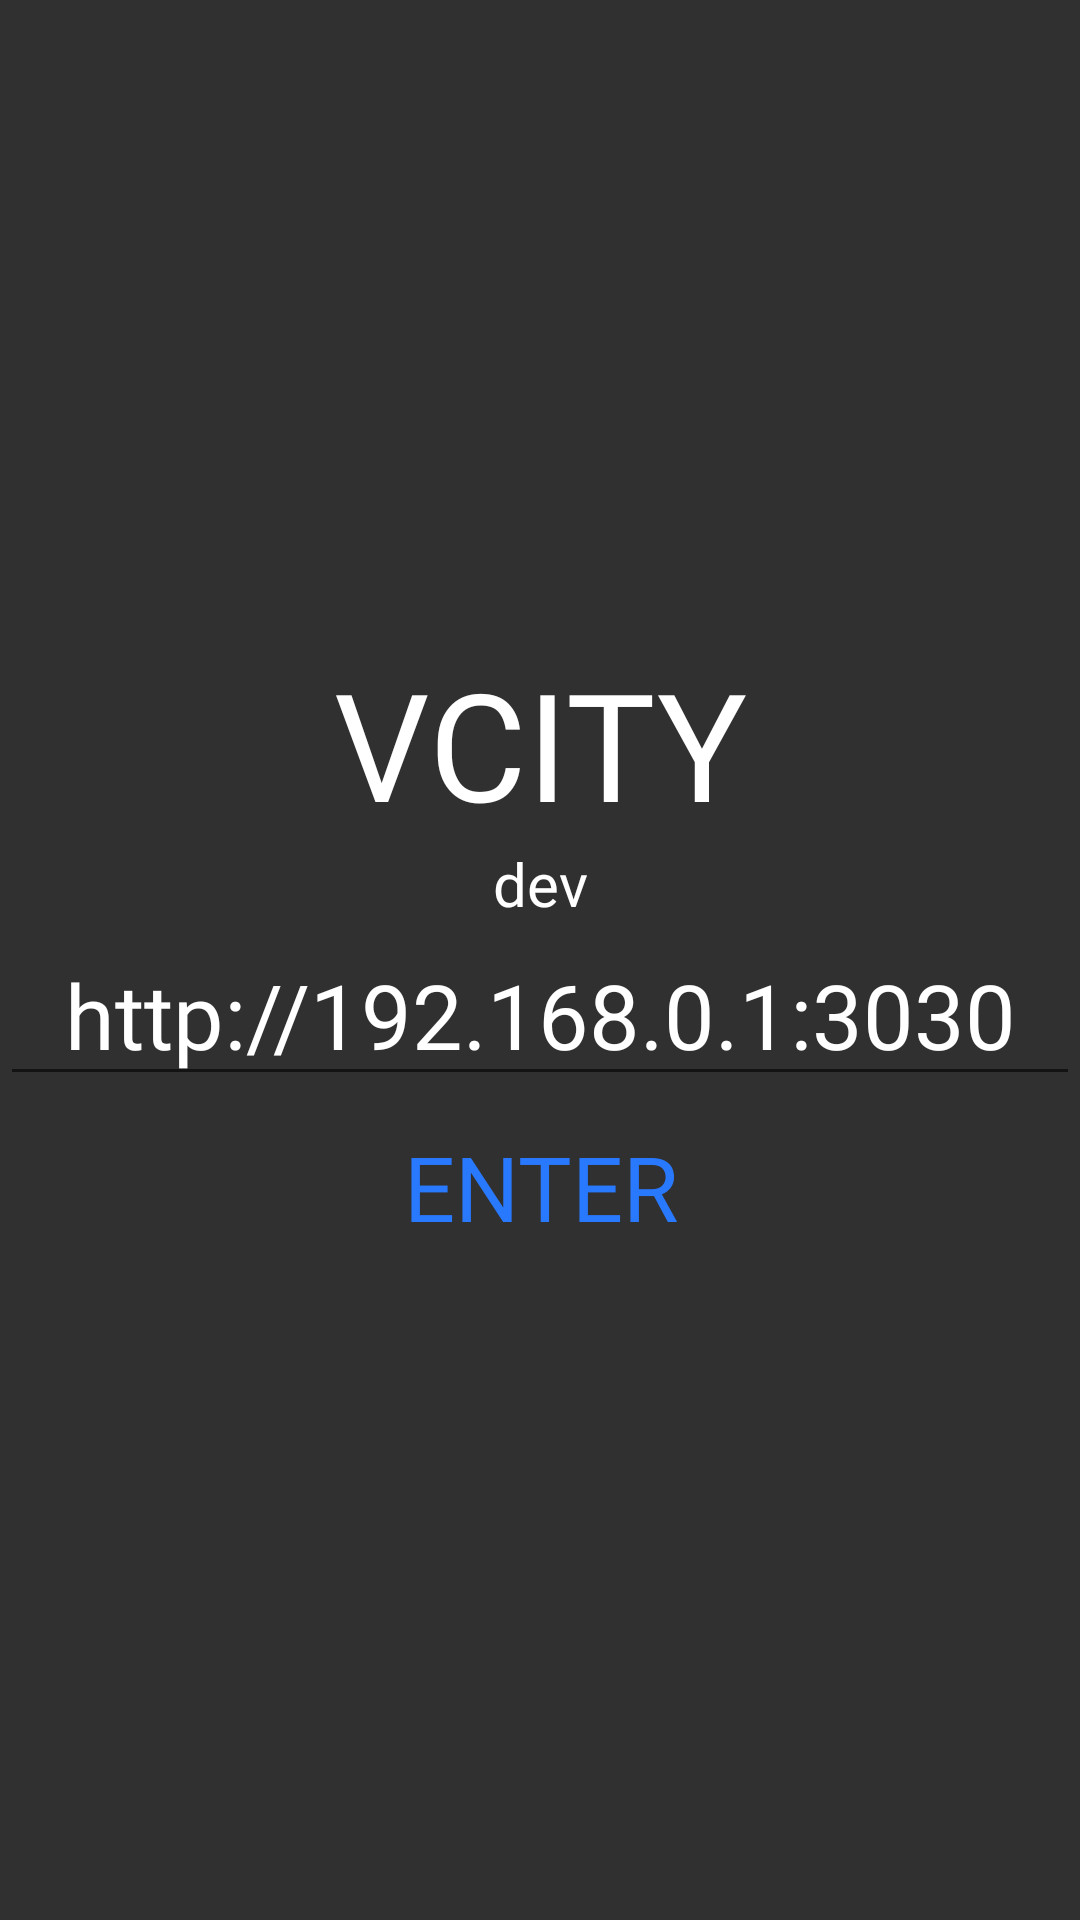

Write the Android layout XML for this screen, with the resource values it uses.
<!-- AndroidManifest.xml: application theme AppTheme -->
<!-- res/layout/activity_server.xml -->
<?xml version="1.0" encoding="utf-8"?>
<LinearLayout xmlns:android="http://schemas.android.com/apk/res/android"
                android:orientation="vertical"
                android:layout_width="match_parent"
                android:layout_height="match_parent"
                android:background="@color/colorDarkGrey"
    android:gravity="center">
    <TextView
        android:layout_width="match_parent"
        android:layout_height="wrap_content"
        android:textAlignment="center"
        android:fontFamily="@font/blbrush"
        android:textColor="@color/colorWhite"
        android:text="VCITY"
        android:typeface="normal"
        android:textSize="50sp"/>
    <TextView
        android:layout_width="match_parent"
        android:layout_height="wrap_content"
        android:textAlignment="center"
        android:fontFamily="@font/blbrush"
        android:textColor="@color/colorWhite"
        android:text="dev"
        android:typeface="normal"
        android:textSize="20sp"/>
    <EditText
        android:id="@+id/edit_server"
        android:layout_width="match_parent"
        android:layout_height="wrap_content"
        android:textAlignment="center"
        android:fontFamily="@font/blbrush"
        android:textColor="@color/colorWhite"
        android:shadowColor="@color/colorWhite"
        android:textColorHint="@color/colorWhite"
        android:textSize="30sp"
        android:text="http://192.168.0.1:3030"
        />
    <android.support.v7.widget.AppCompatButton
        android:id="@+id/btn_enter"
        style="@style/Base.Widget.AppCompat.Button.Borderless.Colored"
        android:layout_width="match_parent"
        android:layout_height="wrap_content"
        android:textAlignment="center"
        android:fontFamily="@font/blbrush"
        android:textSize="30sp"
        android:text="ENTER"
        />
</LinearLayout>
<!-- resources referenced by this layout -->
<resources>
  <color name="colorDarkGrey">#303030</color>
  <color name="colorWhite">#FFF</color>
  <style name="AppTheme" parent="Theme.AppCompat.Light.DarkActionBar">
          
          <item name="colorPrimary">@color/colorPrimary</item>
          <item name="colorPrimaryDark">@color/colorPrimaryDark</item>
          <item name="colorAccent">@color/colorAccent</item>
          
      </style>
  <color name="colorPrimary">#FFF</color>
  <color name="colorPrimaryDark">#BDBDBD</color>
  <color name="colorAccent">#2979FF</color>
</resources>
